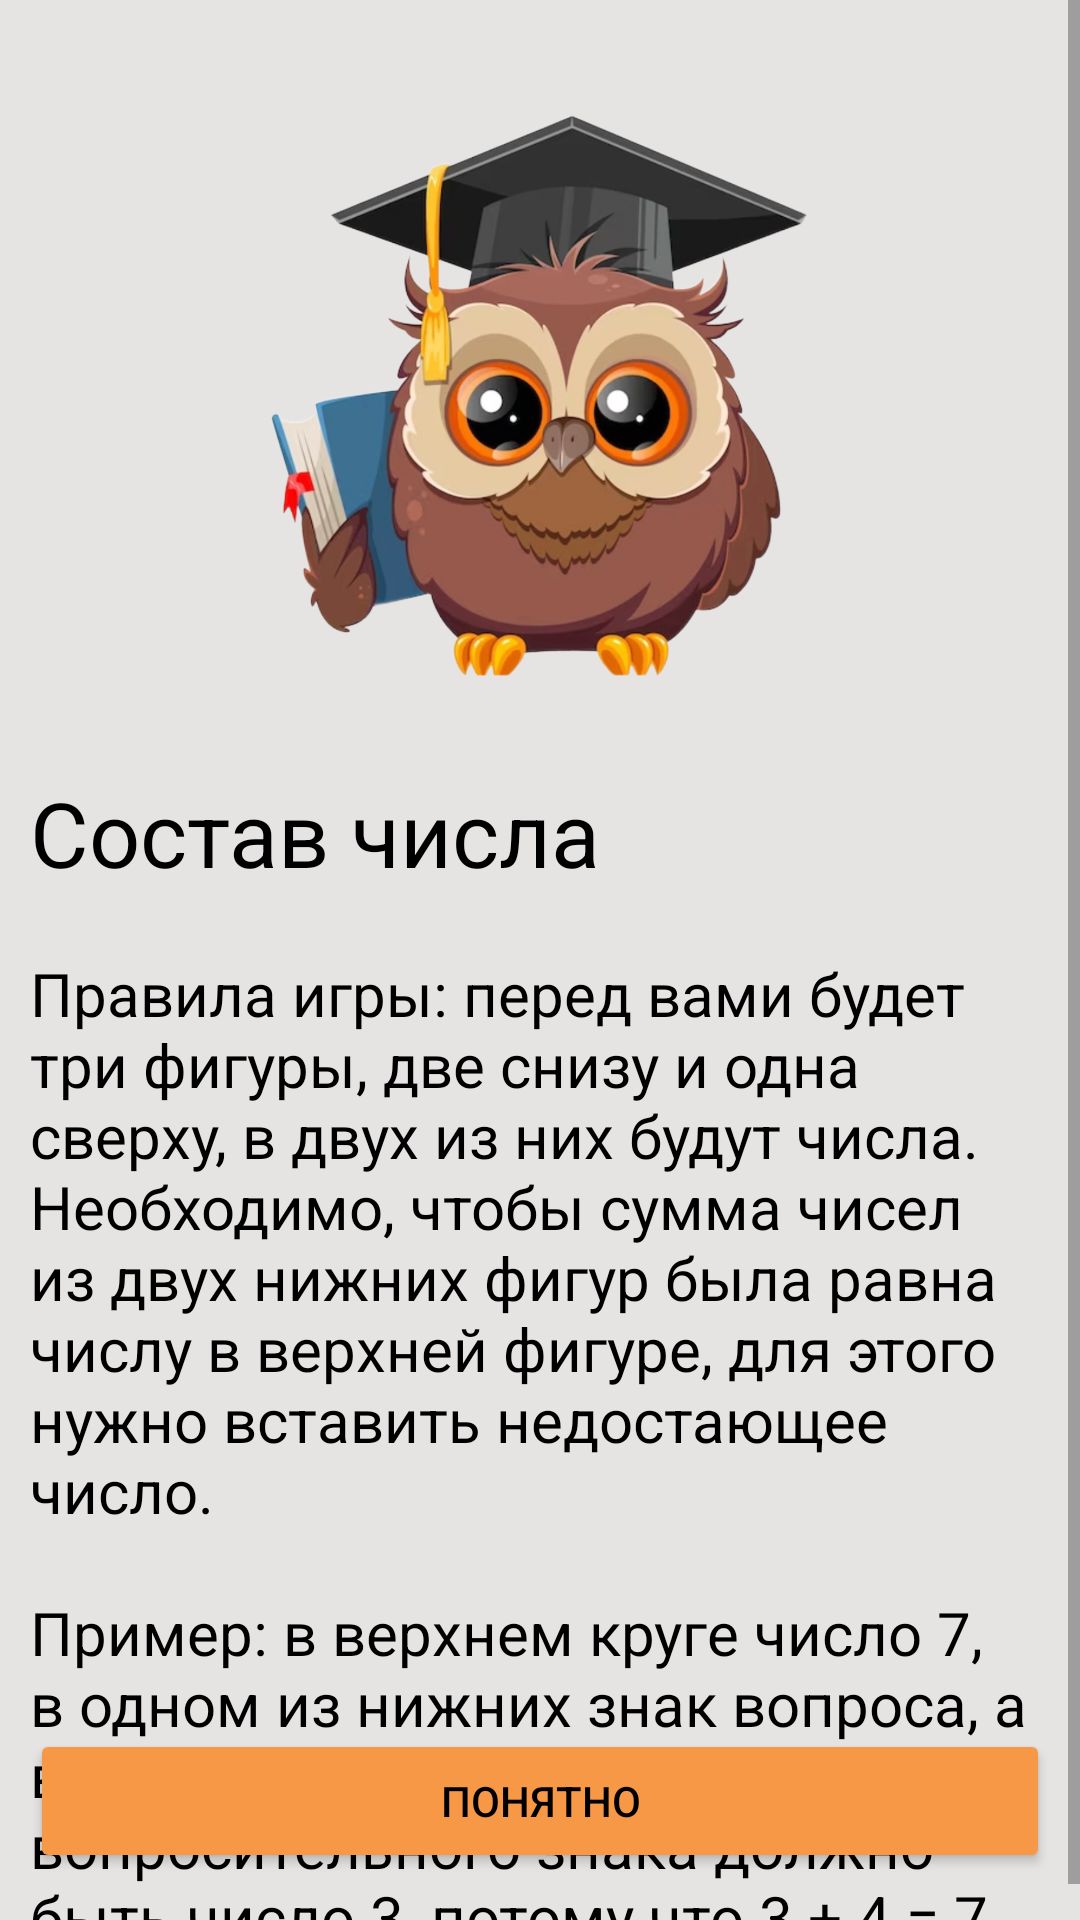

Produce the Android XML layout that renders to this screen, including the resource entries it uses.
<!-- AndroidManifest.xml: application theme Theme.AppTheNumbersGame -->
<!-- res/layout/fragment_welcome.xml -->
<?xml version="1.0" encoding="utf-8"?>
<layout>
<ScrollView xmlns:android="http://schemas.android.com/apk/res/android"
    xmlns:app="http://schemas.android.com/apk/res-auto"
    xmlns:tools="http://schemas.android.com/tools"
    android:layout_width="match_parent"
    android:layout_height="match_parent"
    android:fillViewport="true"
    tools:context=".presentation.fragments.WelcomeFragment">

    <androidx.constraintlayout.widget.ConstraintLayout
        android:layout_width="match_parent"
        android:layout_height="wrap_content"
        android:background="#E6E3E3"
        android:orientation="vertical"
        >

        <ImageView
            android:id="@+id/imageView"
            android:layout_width="410dp"
            android:layout_height="196dp"
            android:layout_marginTop="32dp"
            android:src="@drawable/image_owl_title"
            app:layout_constraintEnd_toEndOf="parent"
            app:layout_constraintStart_toStartOf="parent"
            app:layout_constraintTop_toTopOf="parent" />

        <TextView
            android:id="@+id/title"
            android:layout_width="0dp"
            android:layout_height="wrap_content"
            android:layout_marginStart="10dp"
            android:layout_marginTop="20dp"
            android:layout_marginEnd="10dp"
            android:fontFamily="sans-serif"
            android:text="@string/welcome_title"
            android:textColor="@color/black"
            android:textSize="30sp"
            app:layout_constraintBottom_toBottomOf="parent"
            app:layout_constraintEnd_toEndOf="parent"
            app:layout_constraintHorizontal_bias="0.0"
            app:layout_constraintStart_toStartOf="parent"
            app:layout_constraintTop_toBottomOf="@+id/imageView"
            app:layout_constraintVertical_bias="0.026" />

        <TextView
            android:id="@+id/text"
            android:layout_width="0dp"
            android:layout_height="wrap_content"
            android:layout_marginTop="20dp"
            android:text="@string/game_rules"

            android:textColor="@color/black"
            android:textSize="20dp"
            app:layout_constraintEnd_toEndOf="@+id/title"
            app:layout_constraintHorizontal_bias="0.0"
            app:layout_constraintStart_toStartOf="@+id/title"
            app:layout_constraintTop_toBottomOf="@+id/title" />

        <Button
            android:id="@+id/b_understand"
            android:layout_width="match_parent"
            android:layout_height="wrap_content"
            android:layout_marginStart="10dp"
            android:layout_marginEnd="10dp"
            android:layout_marginBottom="28dp"
            android:backgroundTint="#F69845"
            android:text="@string/button_understand"
            android:textColor="@color/black"
            app:layout_constraintBottom_toBottomOf="parent"
            app:layout_constraintEnd_toEndOf="parent"
            app:layout_constraintHorizontal_bias="0.0"
            app:layout_constraintStart_toStartOf="parent" />
    </androidx.constraintlayout.widget.ConstraintLayout>
</ScrollView>
</layout>
<!-- resources referenced by this layout -->
<resources>
  <color name="black">#FF000000</color>
  <!-- drawable image_owl_title: png bitmap (drawable, 756327 bytes) -->
  <string name="button_understand">Понятно</string>
  <string name="game_rules">
          Правила игры: перед вами будет три фигуры, две снизу и одна сверху, в двух из них будут
          числа. Необходимо, чтобы сумма чисел из двух нижних фигур была равна числу в верхней фигуре,
          для этого нужно вставить недостающее число.\n\nПример: в верхнем круге число 7, в одном
          из нижних знак вопроса, а в другом число 4. Значит на месте вопросительного знака должно
          быть число 3, потому что 3 + 4 = 7
      </string>
  <string name="welcome_title">Состав числа</string>
  <style name="Theme.AppTheNumbersGame" parent="Base.Theme.AppTheNumbersGame" />
  <style name="Base.Theme.AppTheNumbersGame" parent="Theme.MaterialComponents.DayNight.NoActionBar">
          
          
          <item name="colorPrimary">@color/black</item>
          <item name="colorPrimaryVariant">@color/black</item>
          <item name="colorOnPrimary">@color/white</item>
          
          <item name="colorSecondary">#5780A9</item>
          <item name="colorSecondaryVariant">#6B4D78</item>
          <item name="colorOnSecondary">#974E6B</item>
          <item name="android:windowFullscreen">true</item>
          
          <item name="android:statusBarColor" tools:targetApi="l">#73A775</item>
  
      </style>
  <color name="white">#FFFFFFFF</color>
</resources>
